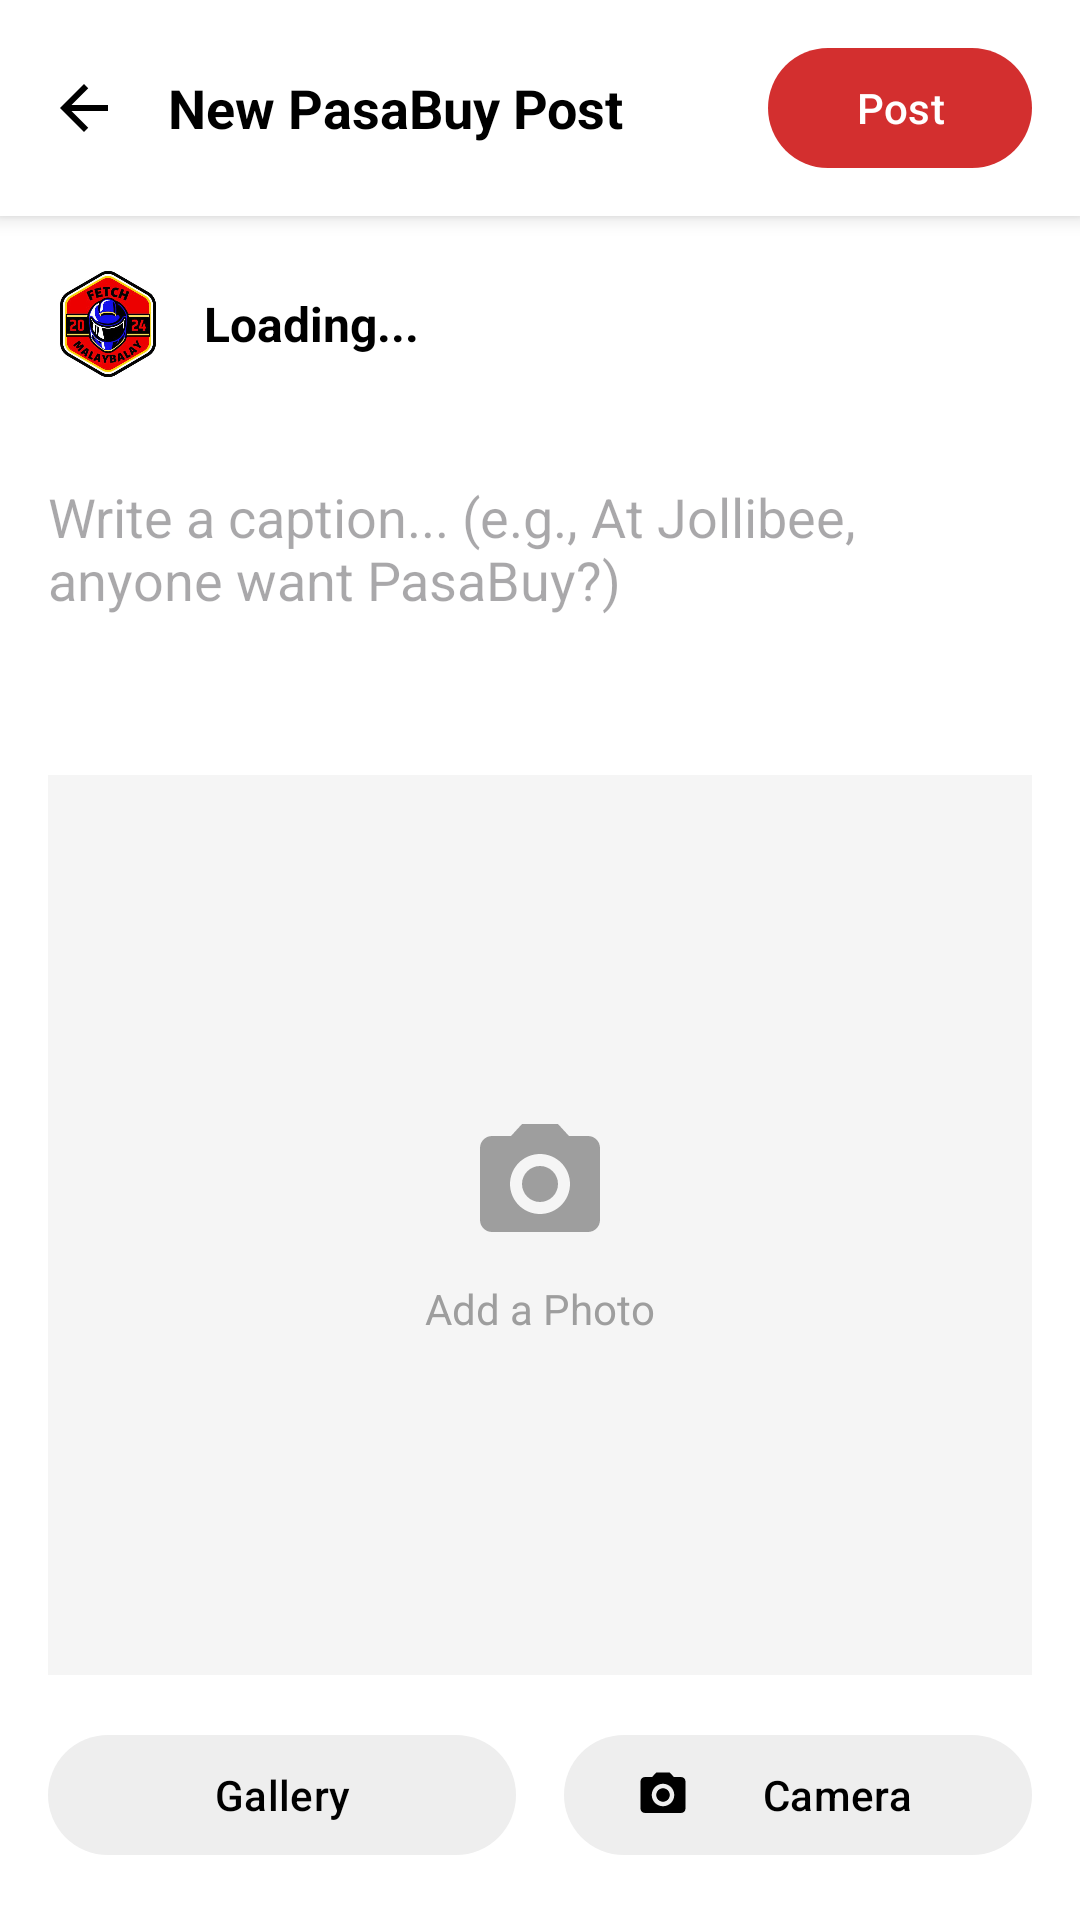

This screen was rendered from an Android layout file. Write that file and the resources it references.
<!-- AndroidManifest.xml: application theme Theme.Fetch -->
<!-- res/layout/activity_add_pasabuy_post.xml -->
<?xml version="1.0" encoding="utf-8"?>
<LinearLayout xmlns:android="http://schemas.android.com/apk/res/android"
    xmlns:app="http://schemas.android.com/apk/res-auto"
    android:layout_width="match_parent"
    android:layout_height="match_parent"
    android:orientation="vertical"
    android:background="#FFFFFF">

    
    <LinearLayout
        android:layout_width="match_parent"
        android:layout_height="wrap_content"
        android:orientation="horizontal"
        android:padding="16dp"
        android:gravity="center_vertical"
        android:elevation="4dp"
        android:background="#FFFFFF">

        <ImageView
            android:id="@+id/btnBack"
            android:layout_width="24dp"
            android:layout_height="24dp"
            android:src="@drawable/ic_back"
            app:tint="#000000" />
            
        <TextView
            android:layout_width="0dp"
            android:layout_height="wrap_content"
            android:layout_weight="1"
            android:text="New PasaBuy Post"
            android:textStyle="bold"
            android:textColor="#000000"
            android:textSize="18sp"
            android:layout_marginStart="16dp"/>
            
        <com.google.android.material.button.MaterialButton
            android:id="@+id/btnPost"
            android:layout_width="wrap_content"
            android:layout_height="wrap_content"
            android:minHeight="40dp"
            android:insetTop="0dp"
            android:insetBottom="0dp"
            android:text="Post"
            app:backgroundTint="#D32F2F"
            android:textColor="#FFFFFF"
            android:textSize="14sp"
            app:cornerRadius="20dp"/>
    </LinearLayout>

    <ScrollView
        android:layout_width="match_parent"
        android:layout_height="match_parent"
        android:fillViewport="true">
        
        <LinearLayout
            android:layout_width="match_parent"
            android:layout_height="wrap_content"
            android:orientation="vertical">
            
            <LinearLayout
                android:layout_width="match_parent"
                android:layout_height="wrap_content"
                android:padding="16dp"
                android:gravity="center_vertical"
                android:orientation="horizontal">
                
                <ImageView
                    android:id="@+id/ivAuthorAvatar"
                    android:layout_width="40dp"
                    android:layout_height="40dp"
                    android:src="@drawable/fetch_logo"
                    android:scaleType="centerCrop"
                    android:background="@drawable/bg_avatar_circle"/>
                
                <TextView
                    android:id="@+id/tvAuthorName"
                    android:layout_width="wrap_content"
                    android:layout_height="wrap_content"
                    android:text="Loading..."
                    android:textStyle="bold"
                    android:textColor="#000000"
                    android:textSize="16sp"
                    android:layout_marginStart="12dp"/>
            </LinearLayout>

            <EditText
                android:id="@+id/etCaption"
                android:layout_width="match_parent"
                android:layout_height="wrap_content"
                android:hint="Write a caption... (e.g., At Jollibee, anyone want PasaBuy?)"
                android:padding="16dp"
                android:background="@null"
                android:minLines="3"
                android:gravity="top|start"
                android:inputType="textMultiLine"/>

            
            <FrameLayout
                android:id="@+id/containerImage"
                android:layout_width="match_parent"
                android:layout_height="300dp"
                android:background="#F5F5F5"
                android:layout_margin="16dp">
                
                <ImageView
                    android:id="@+id/ivSelectedImage"
                    android:layout_width="match_parent"
                    android:layout_height="match_parent"
                    android:scaleType="centerCrop"/>
                    
                <LinearLayout
                    android:id="@+id/llImageHints"
                    android:layout_width="wrap_content"
                    android:layout_height="wrap_content"
                    android:orientation="vertical"
                    android:gravity="center"
                    android:layout_gravity="center">
                    <ImageView
                        android:layout_width="48dp"
                        android:layout_height="48dp"
                        android:src="@drawable/ic_camera"
                        app:tint="#9E9E9E"/>
                    <TextView
                        android:layout_width="wrap_content"
                        android:layout_height="wrap_content"
                        android:text="Add a Photo"
                        android:textColor="#9E9E9E"
                        android:layout_marginTop="8dp"/>
                </LinearLayout>
            </FrameLayout>

            <LinearLayout
                android:layout_width="match_parent"
                android:layout_height="wrap_content"
                android:orientation="horizontal"
                android:paddingHorizontal="16dp"
                android:paddingBottom="16dp"
                android:gravity="center">
                
                <com.google.android.material.button.MaterialButton
                    android:id="@+id/btnGallery"
                    android:layout_width="0dp"
                    android:layout_height="wrap_content"
                    android:layout_weight="1"
                    android:text="Gallery"
                    android:textColor="#000000"
                    app:icon="@drawable/ic_gallery"
                    app:iconTint="#000000"
                    app:backgroundTint="#EEEEEE"
                    android:layout_marginEnd="8dp"/>
                    
                <com.google.android.material.button.MaterialButton
                    android:id="@+id/btnCamera"
                    android:layout_width="0dp"
                    android:layout_height="wrap_content"
                    android:layout_weight="1"
                    android:text="Camera"
                    android:textColor="#000000"
                    app:icon="@drawable/ic_camera"
                    app:iconTint="#000000"
                    app:backgroundTint="#EEEEEE"
                    android:layout_marginStart="8dp"/>
            </LinearLayout>

        </LinearLayout>
    </ScrollView>
</LinearLayout>
<!-- resources referenced by this layout -->
<resources>
  <!-- drawable bg_avatar_circle (drawable) -->
  <?xml version="1.0" encoding="utf-8"?>
  <shape xmlns:android="http://schemas.android.com/apk/res/android" android:shape="oval">
      <solid android:color="@color/surface_alt" />
      <stroke
          android:width="1dp"
          android:color="@color/divider_color" />
  </shape>
  <!-- drawable fetch_logo: jpg bitmap (drawable, 34256 bytes) -->
  <!-- drawable ic_back (drawable) -->
  <vector xmlns:android="http://schemas.android.com/apk/res/android"
      android:width="24dp"
      android:height="24dp"
      android:viewportWidth="24"
      android:viewportHeight="24">
      <path
          android:fillColor="#FF000000"
          android:pathData="M20,11H7.83l5.59,-5.59L12,4l-8,8l8,8l1.41,-1.41L7.83,13H20v-2z"/>
  </vector>
  <!-- drawable ic_camera (drawable) -->
  <vector xmlns:android="http://schemas.android.com/apk/res/android"
      android:width="24dp"
      android:height="24dp"
      android:viewportWidth="24"
      android:viewportHeight="24">
      <path
          android:fillColor="#FF000000"
          android:pathData="M9,2L7.17,4H4C2.9,4 2,4.9 2,6v12c0,1.1 0.9,2 2,2h16c1.1,0 2,-0.9 2,-2V6c0,-1.1 -0.9,-2 -2,-2h-3.17L15,2H9zM12,17c-2.76,0 -5,-2.24 -5,-5s2.24,-5 5,-5 5,2.24 5,5 -2.24,5 -5,5zM12,9c-1.65,0 -3,1.35 -3,3s1.35,3 3,3 3,-1.35 3,-3 -1.35,-3 -3,-3z"/>
  </vector>
  <style name="Theme.Fetch" parent="Base.Theme.Fetch" />
  <color name="surface_alt">#F1F3F9</color>
  <color name="divider_color">#E8EAF1</color>
  <style name="Base.Theme.Fetch" parent="Theme.Material3.DayNight.NoActionBar">
          <item name="colorPrimary">@color/brand_red</item>
          <item name="colorOnPrimary">@color/white</item>
          <item name="colorPrimaryContainer">@color/brand_yellow</item>
          <item name="colorOnPrimaryContainer">@color/brand_ink</item>
          <item name="colorSecondary">@color/brand_blue</item>
          <item name="colorOnSecondary">@color/white</item>
          <item name="colorSurface">@color/bg_gray</item>
          <item name="colorOnSurface">@color/black</item>
          <item name="colorOutline">@color/divider_color</item>
          <item name="android:windowBackground">@color/bg_gray</item>
          <item name="android:statusBarColor">@color/bg_gray</item>
          <item name="android:navigationBarColor">@color/white</item>
          <item name="android:windowLightStatusBar">true</item>
          <item name="android:windowLightNavigationBar">true</item>
      </style>
  <color name="brand_red">#E51D27</color>
  <color name="white">#FFFFFFFF</color>
  <color name="brand_yellow">#F8C400</color>
  <color name="brand_ink">#111216</color>
  <color name="brand_blue">#2C43F6</color>
  <color name="bg_gray">#F6F7FB</color>
  <color name="black">#191B22</color>
</resources>
